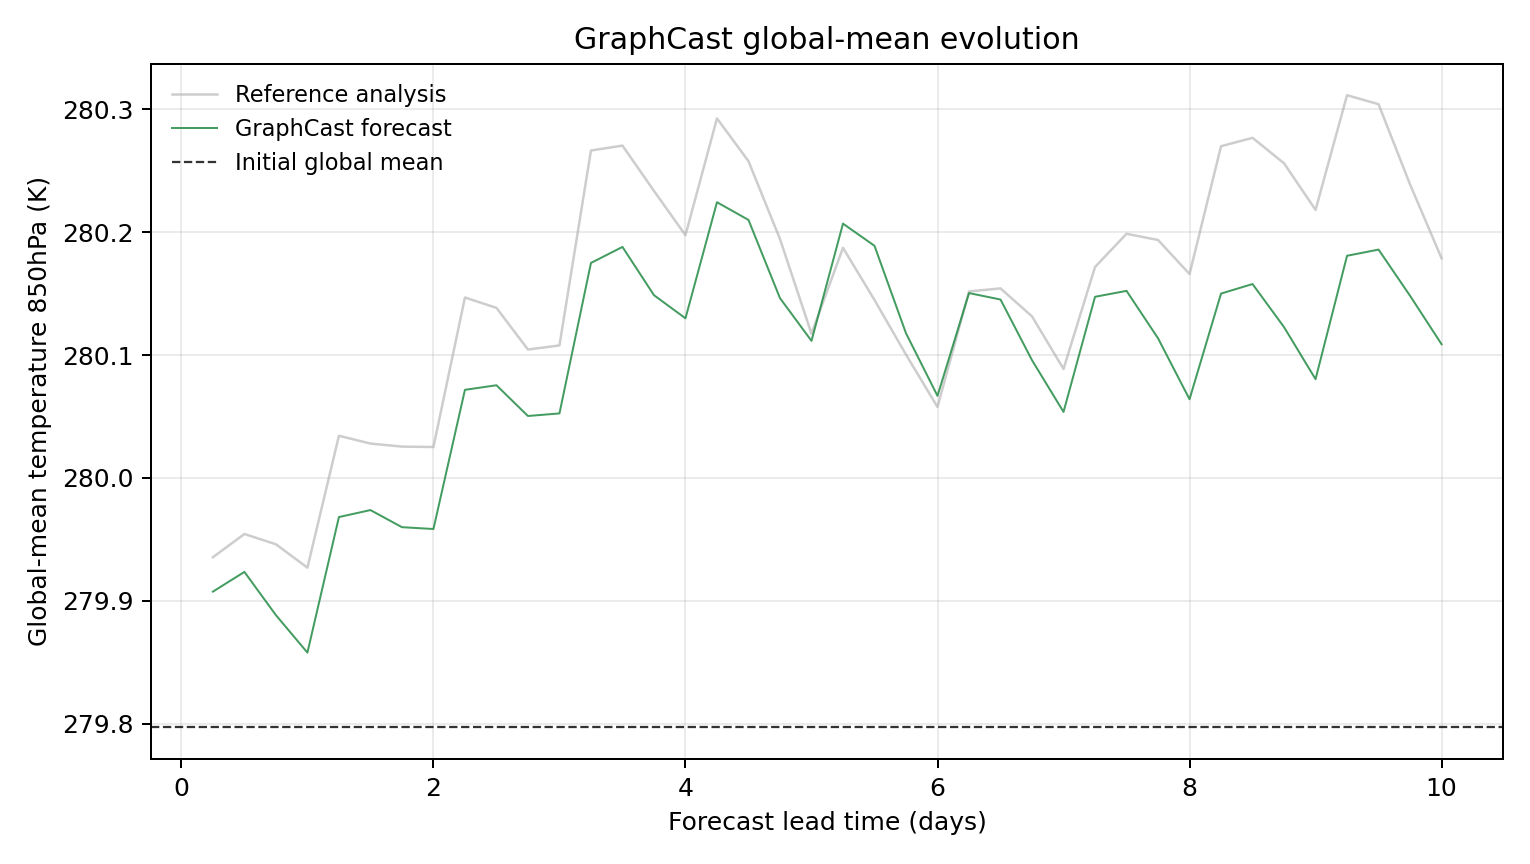

The table this chart was drawn from, first rows:
model, scenario, init_time, step, lead_hours, lead_day, global_mean_k, global_mean_anomaly_k, reference_global_mean_k, reference_global_mean_anomaly_k, initial_global_mean_k, metric_id, metric_variable, metric_level_hpa, reference
GraphCast, , 2023-02-01T06:00, 1, 6.0, 0.25, 279.9, 0.1106, 279.9, 0.1386, 279.8, temperature_850hPa, temperature, 850, ground_truth
GraphCast, , 2023-02-01T06:00, 2, 12.0, 0.5, 279.9, 0.1266, 280, 0.1575, 279.8, temperature_850hPa, temperature, 850, ground_truth
GraphCast, , 2023-02-01T06:00, 3, 18.0, 0.75, 279.9, 0.09143, 279.9, 0.1491, 279.8, temperature_850hPa, temperature, 850, ground_truth
GraphCast, , 2023-02-01T06:00, 4, 24.0, 1.0, 279.9, 0.06094, 279.9, 0.1301, 279.8, temperature_850hPa, temperature, 850, ground_truth
GraphCast, , 2023-02-01T06:00, 5, 30.0, 1.25, 280, 0.1713, 280, 0.2374, 279.8, temperature_850hPa, temperature, 850, ground_truth
GraphCast, , 2023-02-01T06:00, 6, 36.0, 1.5, 280, 0.1769, 280, 0.2311, 279.8, temperature_850hPa, temperature, 850, ground_truth
GraphCast, , 2023-02-01T06:00, 7, 42.0, 1.75, 280, 0.163, 280, 0.2286, 279.8, temperature_850hPa, temperature, 850, ground_truth
GraphCast, , 2023-02-01T06:00, 8, 48.0, 2.0, 280, 0.1615, 280, 0.2283, 279.8, temperature_850hPa, temperature, 850, ground_truth
GraphCast, , 2023-02-01T06:00, 9, 54.0, 2.25, 280.1, 0.2748, 280.1, 0.3499, 279.8, temperature_850hPa, temperature, 850, ground_truth
GraphCast, , 2023-02-01T06:00, 10, 60.0, 2.5, 280.1, 0.2785, 280.1, 0.3415, 279.8, temperature_850hPa, temperature, 850, ground_truth
GraphCast, , 2023-02-01T06:00, 11, 66.0, 2.75, 280.1, 0.2535, 280.1, 0.3076, 279.8, temperature_850hPa, temperature, 850, ground_truth
GraphCast, , 2023-02-01T06:00, 12, 72.0, 3.0, 280.1, 0.2556, 280.1, 0.3109, 279.8, temperature_850hPa, temperature, 850, ground_truth
GraphCast, , 2023-02-01T06:00, 13, 78.0, 3.25, 280.2, 0.3781, 280.3, 0.4696, 279.8, temperature_850hPa, temperature, 850, ground_truth
GraphCast, , 2023-02-01T06:00, 14, 84.0, 3.5, 280.2, 0.3911, 280.3, 0.4736, 279.8, temperature_850hPa, temperature, 850, ground_truth
GraphCast, , 2023-02-01T06:00, 15, 90.0, 3.75, 280.1, 0.3518, 280.2, 0.4367, 279.8, temperature_850hPa, temperature, 850, ground_truth
GraphCast, , 2023-02-01T06:00, 16, 96.0, 4.0, 280.1, 0.333, 280.2, 0.4007, 279.8, temperature_850hPa, temperature, 850, ground_truth
GraphCast, , 2023-02-01T06:00, 17, 102.0, 4.25, 280.2, 0.4275, 280.3, 0.4957, 279.8, temperature_850hPa, temperature, 850, ground_truth
GraphCast, , 2023-02-01T06:00, 18, 108.0, 4.5, 280.2, 0.4131, 280.3, 0.4609, 279.8, temperature_850hPa, temperature, 850, ground_truth
GraphCast, , 2023-02-01T06:00, 19, 114.0, 4.75, 280.1, 0.3494, 280.2, 0.3976, 279.8, temperature_850hPa, temperature, 850, ground_truth
GraphCast, , 2023-02-01T06:00, 20, 120.0, 5.0, 280.1, 0.3147, 280.1, 0.3205, 279.8, temperature_850hPa, temperature, 850, ground_truth
GraphCast, , 2023-02-01T06:00, 21, 126.0, 5.25, 280.2, 0.4101, 280.2, 0.3904, 279.8, temperature_850hPa, temperature, 850, ground_truth
GraphCast, , 2023-02-01T06:00, 22, 132.0, 5.5, 280.2, 0.392, 280.1, 0.3479, 279.8, temperature_850hPa, temperature, 850, ground_truth
GraphCast, , 2023-02-01T06:00, 23, 138.0, 5.75, 280.1, 0.3208, 280.1, 0.3035, 279.8, temperature_850hPa, temperature, 850, ground_truth
GraphCast, , 2023-02-01T06:00, 24, 144.0, 6.0, 280.1, 0.2699, 280.1, 0.2608, 279.8, temperature_850hPa, temperature, 850, ground_truth
GraphCast, , 2023-02-01T06:00, 25, 150.0, 6.25, 280.2, 0.3535, 280.2, 0.3549, 279.8, temperature_850hPa, temperature, 850, ground_truth
GraphCast, , 2023-02-01T06:00, 26, 156.0, 6.5, 280.1, 0.3483, 280.2, 0.3574, 279.8, temperature_850hPa, temperature, 850, ground_truth
GraphCast, , 2023-02-01T06:00, 27, 162.0, 6.75, 280.1, 0.2989, 280.1, 0.3346, 279.8, temperature_850hPa, temperature, 850, ground_truth
GraphCast, , 2023-02-01T06:00, 28, 168.0, 7.0, 280.1, 0.2568, 280.1, 0.2918, 279.8, temperature_850hPa, temperature, 850, ground_truth
GraphCast, , 2023-02-01T06:00, 29, 174.0, 7.25, 280.1, 0.3505, 280.2, 0.3748, 279.8, temperature_850hPa, temperature, 850, ground_truth
GraphCast, , 2023-02-01T06:00, 30, 180.0, 7.5, 280.2, 0.3553, 280.2, 0.4018, 279.8, temperature_850hPa, temperature, 850, ground_truth
GraphCast, , 2023-02-01T06:00, 31, 186.0, 7.75, 280.1, 0.3168, 280.2, 0.3968, 279.8, temperature_850hPa, temperature, 850, ground_truth
GraphCast, , 2023-02-01T06:00, 32, 192.0, 8.0, 280.1, 0.2672, 280.2, 0.369, 279.8, temperature_850hPa, temperature, 850, ground_truth
GraphCast, , 2023-02-01T06:00, 33, 198.0, 8.25, 280.2, 0.3531, 280.3, 0.4731, 279.8, temperature_850hPa, temperature, 850, ground_truth
GraphCast, , 2023-02-01T06:00, 34, 204.0, 8.5, 280.2, 0.3609, 280.3, 0.4799, 279.8, temperature_850hPa, temperature, 850, ground_truth
GraphCast, , 2023-02-01T06:00, 35, 210.0, 8.75, 280.1, 0.3258, 280.3, 0.4592, 279.8, temperature_850hPa, temperature, 850, ground_truth
GraphCast, , 2023-02-01T06:00, 36, 216.0, 9.0, 280.1, 0.2835, 280.2, 0.4213, 279.8, temperature_850hPa, temperature, 850, ground_truth
GraphCast, , 2023-02-01T06:00, 37, 222.0, 9.25, 280.2, 0.3839, 280.3, 0.5146, 279.8, temperature_850hPa, temperature, 850, ground_truth
GraphCast, , 2023-02-01T06:00, 38, 228.0, 9.5, 280.2, 0.3889, 280.3, 0.5073, 279.8, temperature_850hPa, temperature, 850, ground_truth
GraphCast, , 2023-02-01T06:00, 39, 234.0, 9.75, 280.1, 0.3513, 280.2, 0.442, 279.8, temperature_850hPa, temperature, 850, ground_truth
GraphCast, , 2023-02-01T06:00, 40, 240.0, 10.0, 280.1, 0.3119, 280.2, 0.3819, 279.8, temperature_850hPa, temperature, 850, ground_truth
